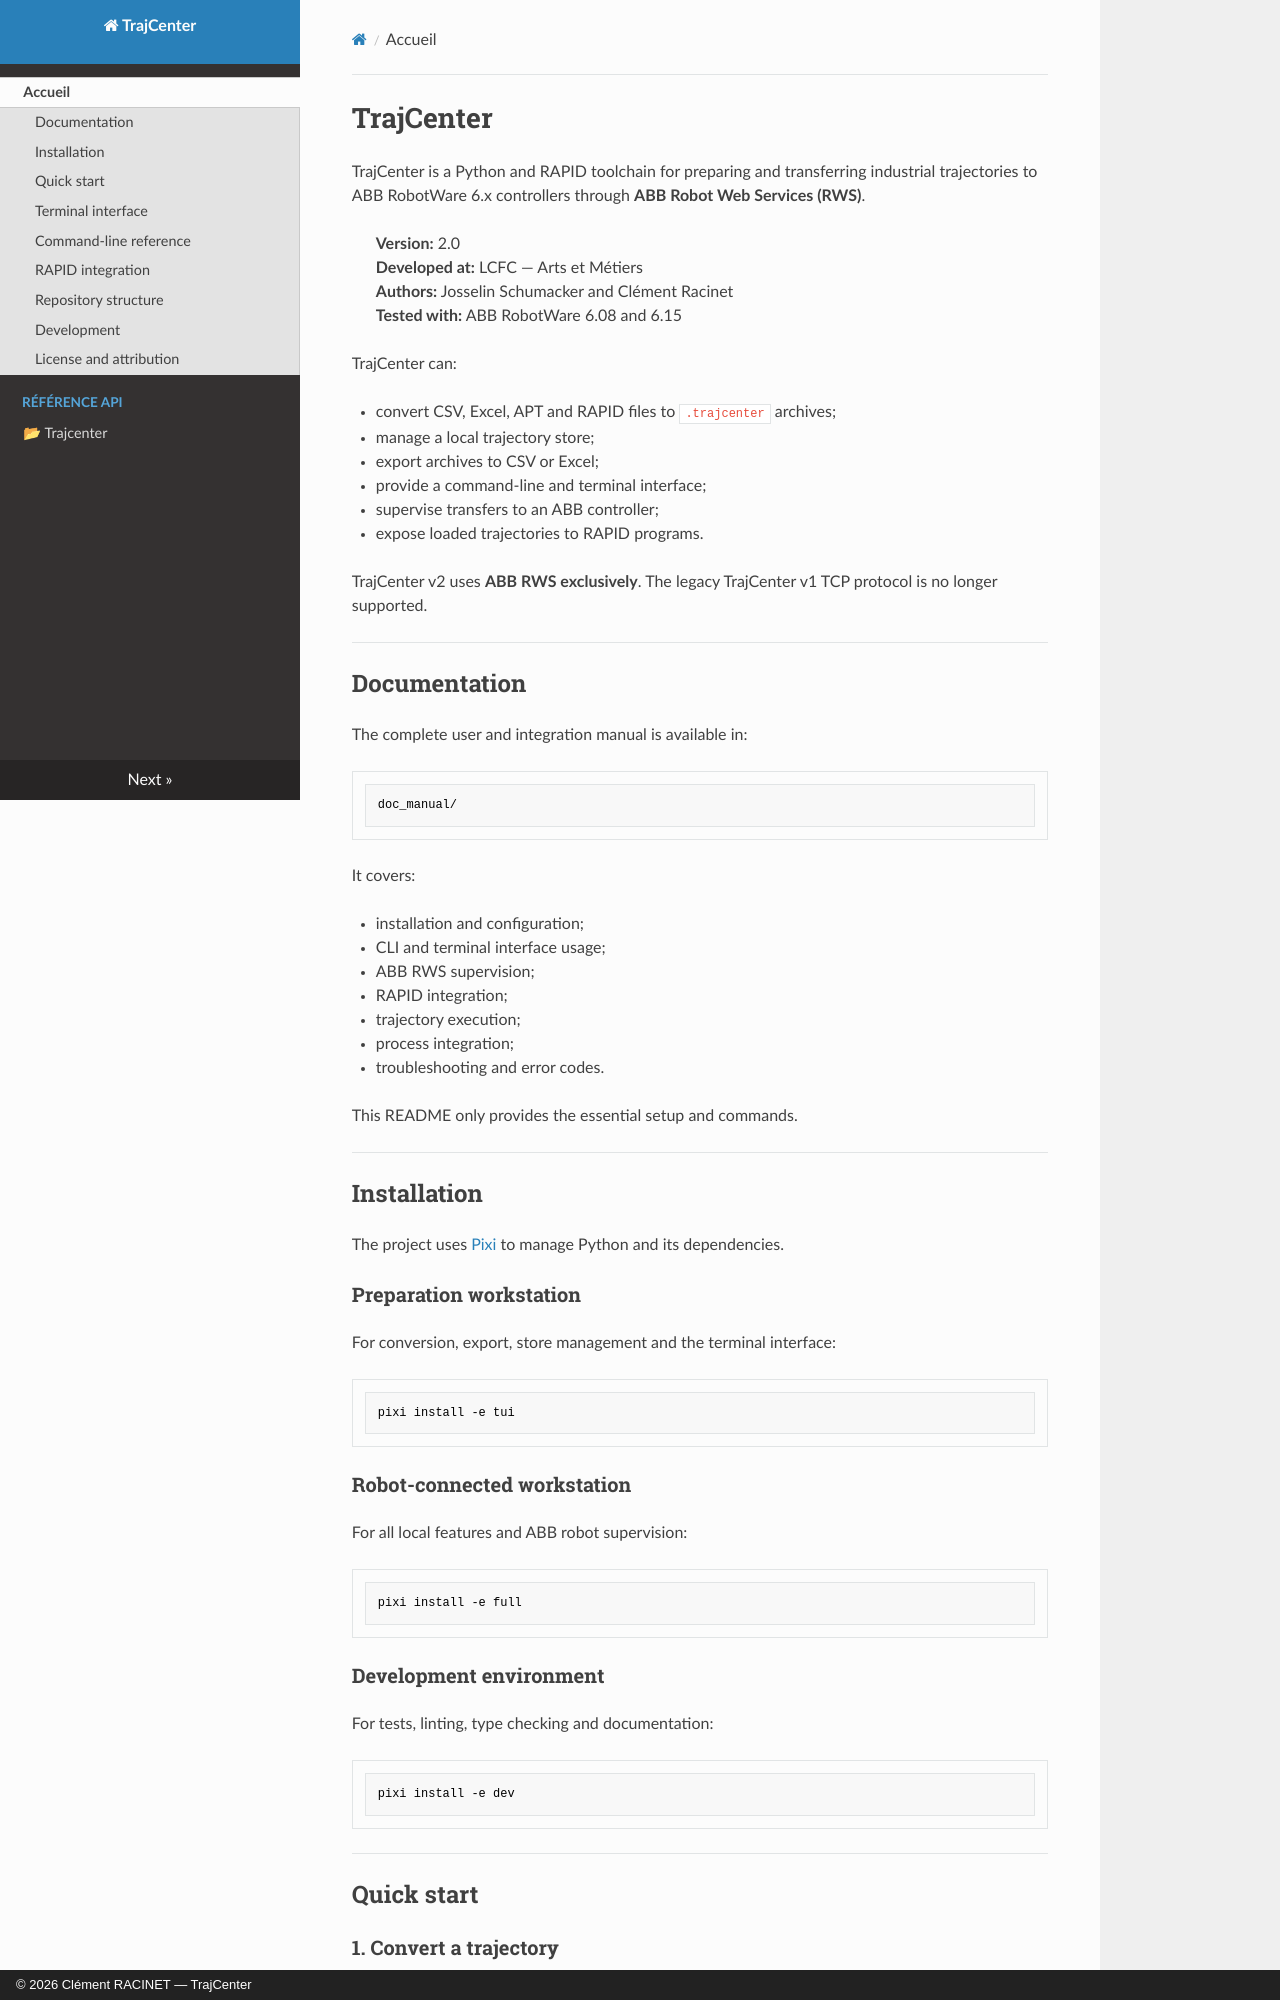

repository: Clement-RACINET/TRAJCENTER · page: index.html · generator: mkdocs · copyright: © 2026 Clément RACINET — TrajCenter

# TrajCenter

TrajCenter is a Python and RAPID toolchain for preparing and transferring
industrial trajectories to ABB RobotWare 6.x controllers through
**ABB Robot Web Services (RWS)**.

> **Version:** 2.0  
> **Developed at:** LCFC — Arts et Métiers  
> **Authors:** Josselin Schumacker and Clément Racinet  
> **Tested with:** ABB RobotWare 6.08 and 6.15

TrajCenter can:

- convert CSV, Excel, APT and RAPID files to `.trajcenter` archives;
- manage a local trajectory store;
- export archives to CSV or Excel;
- provide a command-line and terminal interface;
- supervise transfers to an ABB controller;
- expose loaded trajectories to RAPID programs.

TrajCenter v2 uses **ABB RWS exclusively**. The legacy TrajCenter v1 TCP
protocol is no longer supported.

---

## Documentation

The complete user and integration manual is available in:

```text
doc_manual/
```

It covers:

- installation and configuration;
- CLI and terminal interface usage;
- ABB RWS supervision;
- RAPID integration;
- trajectory execution;
- process integration;
- troubleshooting and error codes.

This README only provides the essential setup and commands.

---

## Installation

The project uses [Pixi](https://pixi.sh/) to manage Python and its
dependencies.

### Preparation workstation

For conversion, export, store management and the terminal interface:

```powershell
pixi install -e tui
```

### Robot-connected workstation

For all local features and ABB robot supervision:

```powershell
pixi install -e full
```

### Development environment

For tests, linting, type checking and documentation:

```powershell
pixi install -e dev
```

---

## Quick start

### 1. Convert a trajectory

```powershell
pixi run -e full trajcenter convert `
    trajectory_files/test_basic.xlsx `
    trajectory_store
```

The resulting archive is created in `trajectory_store/`.

### 2. Check the local store

```powershell
pixi run -e full trajcenter store list `
    --store trajectory_store
```
